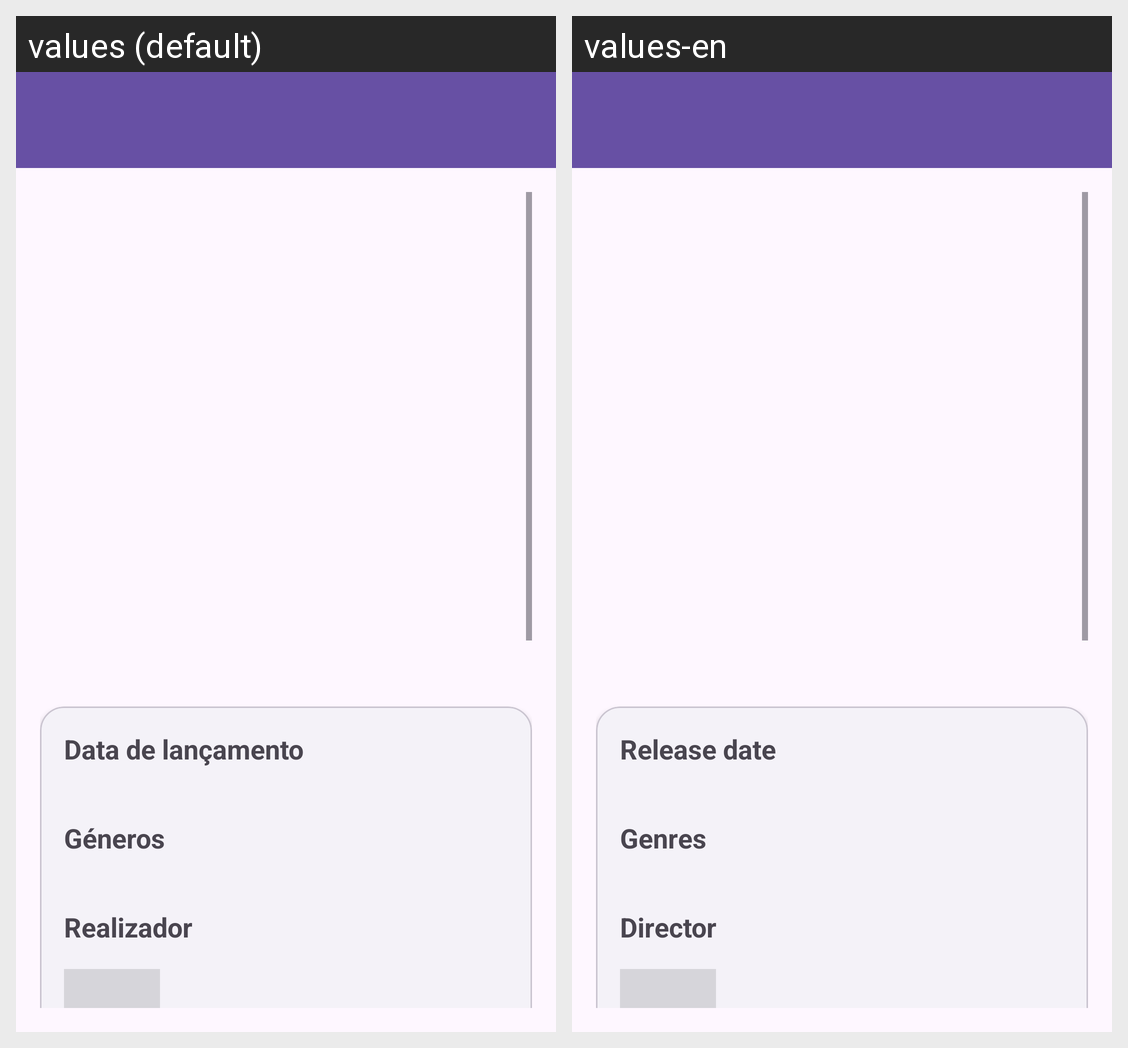

The Android screen above is rendered under two locales of the same app. Produce the string resources it draws, with the default and per-locale values.
Android screen res/layout/fragment_movie_details.xml rendered under 2 locales, left to right: values (default), values-en. Device: Nexus 5 (rendered at 1080×1920; each locale shown at half size, 540×960, under a caption strip naming it); theme Theme.MoviesApp.
Strings drawn on this screen, with the default value and each locale's value (text and hints the layout hard-codes, and strings that could not be matched under every locale, appear in the picture but are not listed):

year_label
  values: Data de lançamento
  values-en: Release date

genre_label
  values: Géneros
  values-en: Genres

director_label
  values: Realizador
  values-en: Director
